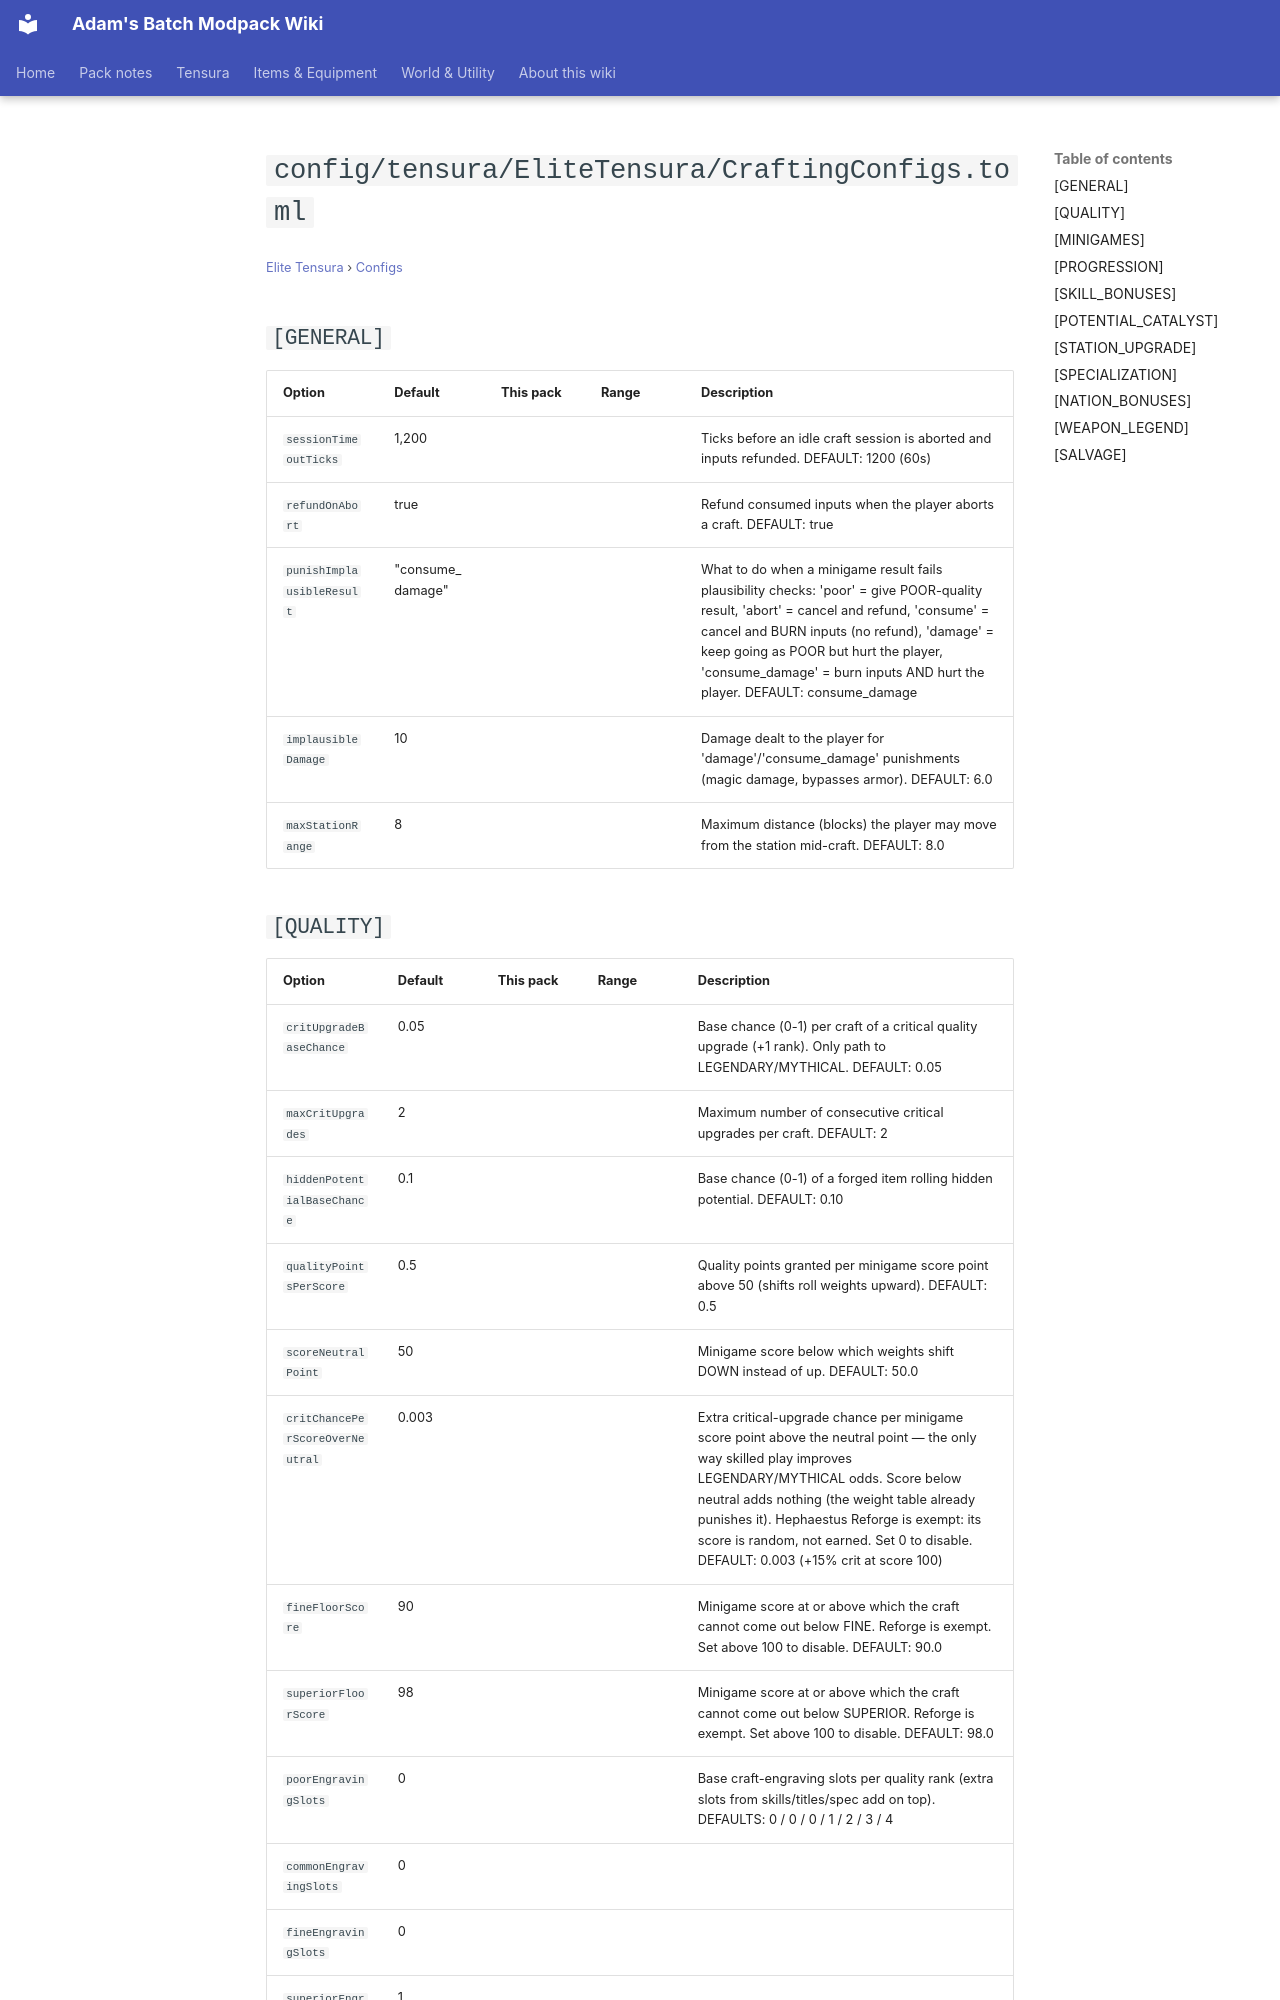

repository: Proteus-Nell/Adams-Batch-MC-Modpack-Wiki · page: elite-tensura/configs/config-tensura-elitetensura-craftingconfigs/index.html · generator: mkdocs

# `config/tensura/EliteTensura/CraftingConfigs.toml`

<small>[Elite Tensura](../index.md) &rsaquo; [Configs](index.md)</small>

## `[GENERAL]`

| Option | Default | This pack | Range | Description |
|---|---|---|---|---|
| `sessionTimeoutTicks` | 1,200 | |  | Ticks before an idle craft session is aborted and inputs refunded. DEFAULT: 1200 (60s) |
| `refundOnAbort` | true | |  | Refund consumed inputs when the player aborts a craft. DEFAULT: true |
| `punishImplausibleResult` | "consume_damage" | |  | What to do when a minigame result fails plausibility checks: 'poor' = give POOR-quality result, 'abort' = cancel and refund, 'consume' = cancel and BURN inputs (no refund), 'damage' = keep going as POOR but hurt the player, 'consume_damage' = burn inputs AND hurt the player. DEFAULT: consume_damage |
| `implausibleDamage` | 10 | |  | Damage dealt to the player for 'damage'/'consume_damage' punishments (magic damage, bypasses armor). DEFAULT: 6.0 |
| `maxStationRange` | 8 | |  | Maximum distance (blocks) the player may move from the station mid-craft. DEFAULT: 8.0 |
